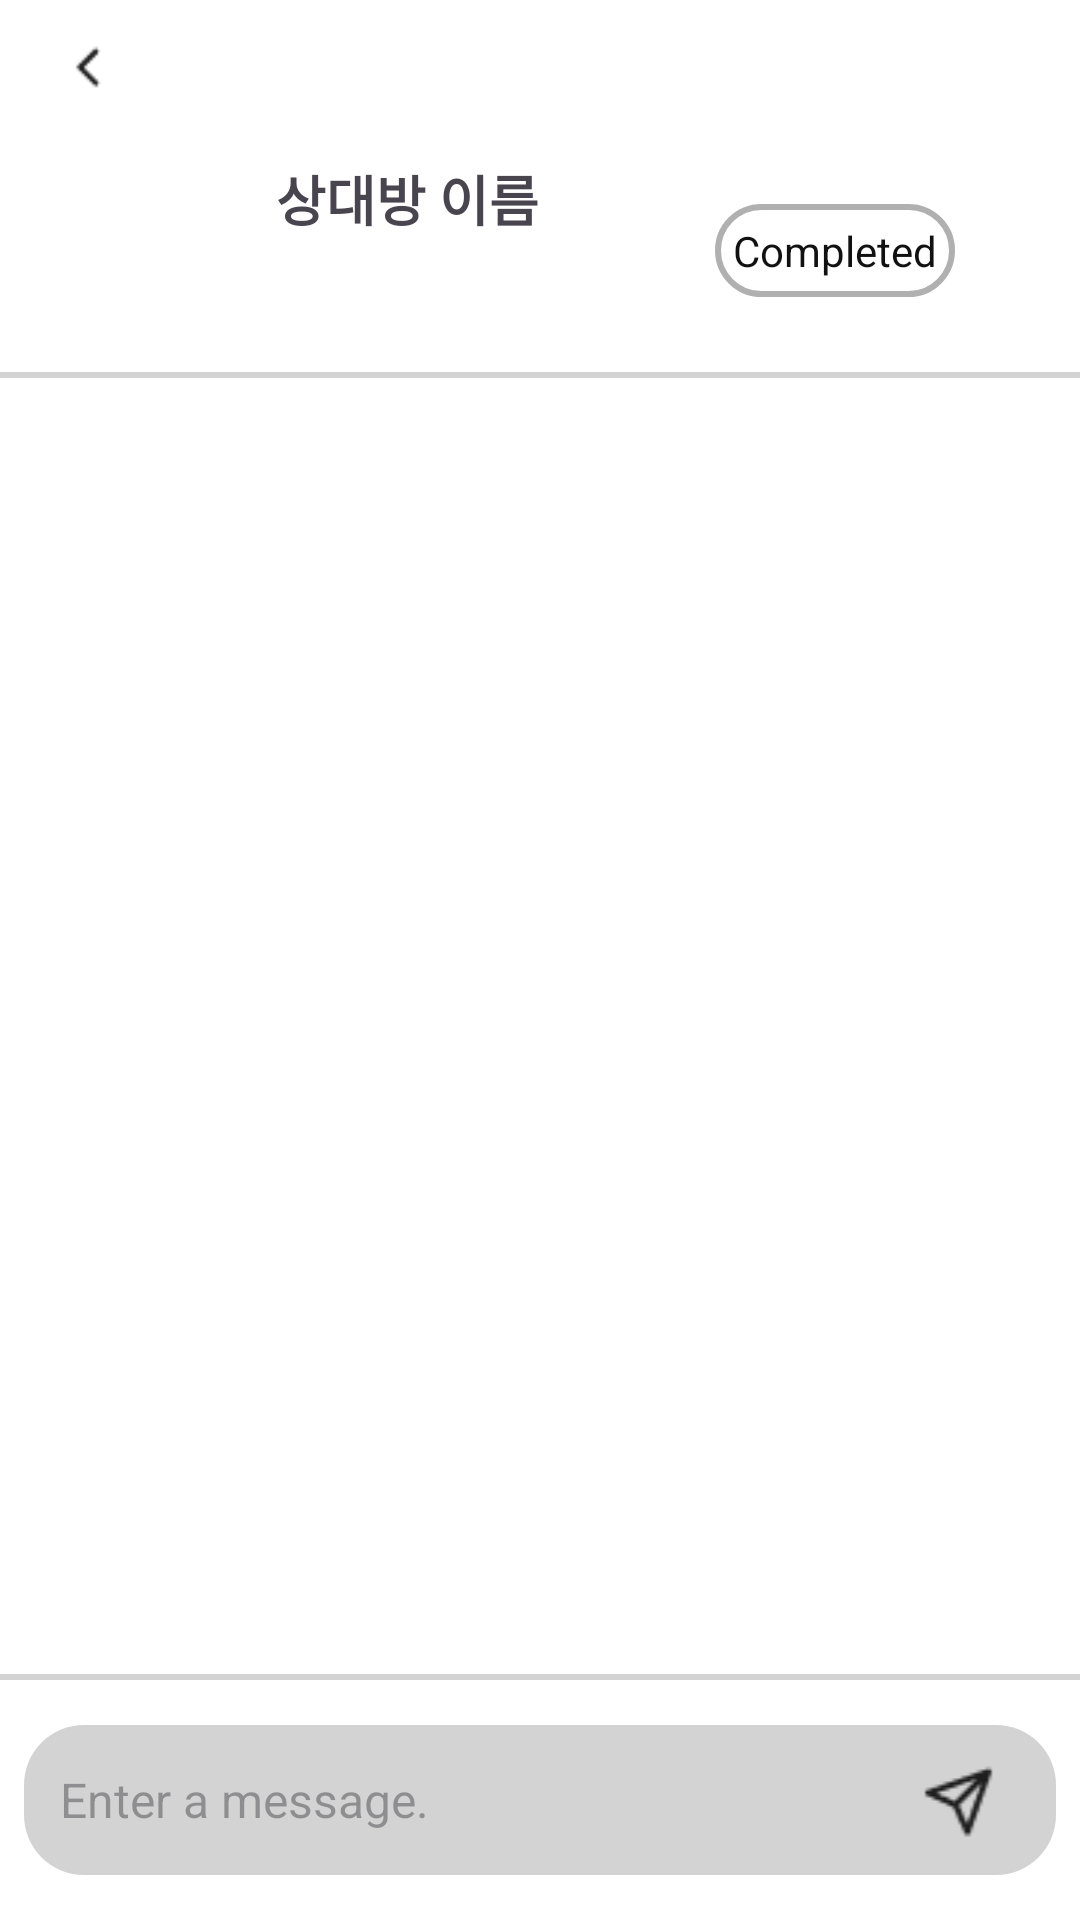

Here is an Android app screen rendered from its layout file. Give the layout XML and the strings, colors and styles it references.
<!-- AndroidManifest.xml: application theme Theme.Eat_da -->
<!-- res/layout/activity_test_chat.xml -->
<?xml version="1.0" encoding="utf-8"?>
<LinearLayout xmlns:android="http://schemas.android.com/apk/res/android"
    xmlns:app="http://schemas.android.com/apk/res-auto"
    xmlns:tools="http://schemas.android.com/tools"
    android:layout_width="match_parent"
    android:layout_height="match_parent"
    android:orientation="vertical"
    android:background="#FFFFFF"
    android:fitsSystemWindows="true"
    android:weightSum="1">




    
    <androidx.constraintlayout.widget.ConstraintLayout
        android:layout_width="match_parent"
        android:layout_height="44dp"
        android:padding="8dp">

        
        <ImageView
            android:id="@+id/backButton"
            android:layout_width="43dp"
            android:layout_height="38dp"
            android:contentDescription="뒤로가기"
            android:padding="8dp"
            android:src="@drawable/chevron_left"
            app:layout_constraintBottom_toBottomOf="parent"
            app:layout_constraintStart_toStartOf="parent"
            app:layout_constraintTop_toTopOf="parent" />



    </androidx.constraintlayout.widget.ConstraintLayout>

    
    <androidx.constraintlayout.widget.ConstraintLayout
        android:layout_width="match_parent"
        android:layout_height="80dp"
        android:padding="8dp">

        <com.google.android.material.imageview.ShapeableImageView
            android:id="@+id/profileImage"
            android:layout_width="56dp"
            android:layout_height="56dp"
            android:scaleType="centerCrop"
            app:layout_constraintBottom_toBottomOf="parent"
            app:layout_constraintEnd_toEndOf="parent"
            app:layout_constraintHorizontal_bias="0.07"
            app:layout_constraintStart_toStartOf="parent"
            app:layout_constraintTop_toTopOf="parent"
            app:layout_constraintVertical_bias="0.117"
            app:shapeAppearanceOverlay="@style/RoundedImageView"
            tools:srcCompat="@tools:sample/avatars" />

        <TextView
            android:id="@+id/profileName"
            android:layout_width="117dp"
            android:layout_height="30dp"
            android:layout_marginStart="8dp"
            android:text="상대방 이름"
            android:textSize="18sp"
            android:textStyle="bold"
            app:layout_constraintBottom_toBottomOf="@id/profileImage"
            app:layout_constraintStart_toEndOf="@id/profileImage"
            app:layout_constraintTop_toTopOf="@id/profileImage"
            app:layout_constraintVertical_bias="0.0" />


        <TextView
            android:id="@+id/tradeIsDone"
            android:layout_width="wrap_content"
            android:layout_height="wrap_content"
            android:layout_marginTop="16dp"
            android:background="@drawable/minisel"
            android:maxWidth="250dp"
            android:padding="6dp"
            android:text="Completed"
            android:textColor="#121111"
            android:textSize="14sp"
            app:layout_constraintEnd_toEndOf="parent"
            app:layout_constraintHorizontal_bias="0.873"
            app:layout_constraintStart_toStartOf="parent"
            app:layout_constraintTop_toTopOf="parent" />
    </androidx.constraintlayout.widget.ConstraintLayout>

    <View
        android:layout_width="match_parent"
        android:layout_height="2dp"
        android:background="#D3D3D3" />

    
    <androidx.recyclerview.widget.RecyclerView
        android:id="@+id/my_recycler_view"
        android:layout_width="match_parent"
        android:layout_height="0dp"
        android:layout_weight="1"
        android:scrollbars="vertical" />


    <View
        android:layout_width="match_parent"
        android:layout_height="2dp"
        android:background="#D3D3D3" />

    
    <androidx.constraintlayout.widget.ConstraintLayout
        android:layout_width="match_parent"
        android:layout_height="80dp"
        android:padding="8dp">

        
        <EditText
            android:id="@+id/EditText_chat"
            android:layout_width="0dp"
            android:layout_height="50dp"
            android:background="@drawable/rounded_edittext_bg"
            android:hint="Enter a message."
            android:padding="12dp"
            android:textSize="16sp"
            app:layout_constraintBottom_toBottomOf="parent"
            app:layout_constraintEnd_toEndOf="parent"
            app:layout_constraintStart_toStartOf="parent"
            app:layout_constraintTop_toTopOf="parent" />

        
        <ImageView
            android:id="@+id/sendButton"
            android:layout_width="25dp"
            android:layout_height="25dp"
            android:layout_marginEnd="20dp"
            android:background="?attr/selectableItemBackgroundBorderless"
            android:contentDescription="메시지 보내기"
            android:src="@drawable/send_icon"
            app:layout_constraintBottom_toBottomOf="parent"
            app:layout_constraintEnd_toEndOf="parent"
            app:layout_constraintTop_toTopOf="parent"
            app:layout_constraintVertical_bias="0.512" />
    </androidx.constraintlayout.widget.ConstraintLayout>

</LinearLayout>
<!-- resources referenced by this layout -->
<resources>
  <!-- drawable chevron_left: png bitmap (drawable, 317 bytes) -->
  <!-- drawable minisel (drawable) -->
  <shape xmlns:android="http://schemas.android.com/apk/res/android"
      android:shape="rectangle">
  
      
      <solid android:color="#FFFFFF"/>
  
      
      <stroke android:width="2dp" android:color="#B0B0B0"/>
  
      
      <corners android:radius="16dp"/>
  
  </shape>
  <!-- drawable rounded_edittext_bg (drawable) -->
  <?xml version="1.0" encoding="utf-8"?>
  <shape xmlns:android="http://schemas.android.com/apk/res/android">
      <corners android:radius="20dp"/>
      <solid android:color="#D3D3D3"/>
  </shape>
  <!-- drawable send_icon: png bitmap (drawable, 684 bytes) -->
  <style name="RoundedImageView" parent="ShapeAppearance.MaterialComponents.SmallComponent">
          <item name="cornerSizeTopLeft">50%</item>
          <item name="cornerSizeTopRight">50%</item>
          <item name="cornerSizeBottomLeft">50%</item>
          <item name="cornerSizeBottomRight">50%</item>
      </style>
  <style name="Theme.Eat_da" parent="Base.Theme.Eat_da" />
  <style name="Base.Theme.Eat_da" parent="Theme.Material3.DayNight.NoActionBar">
          
  
      </style>
</resources>
